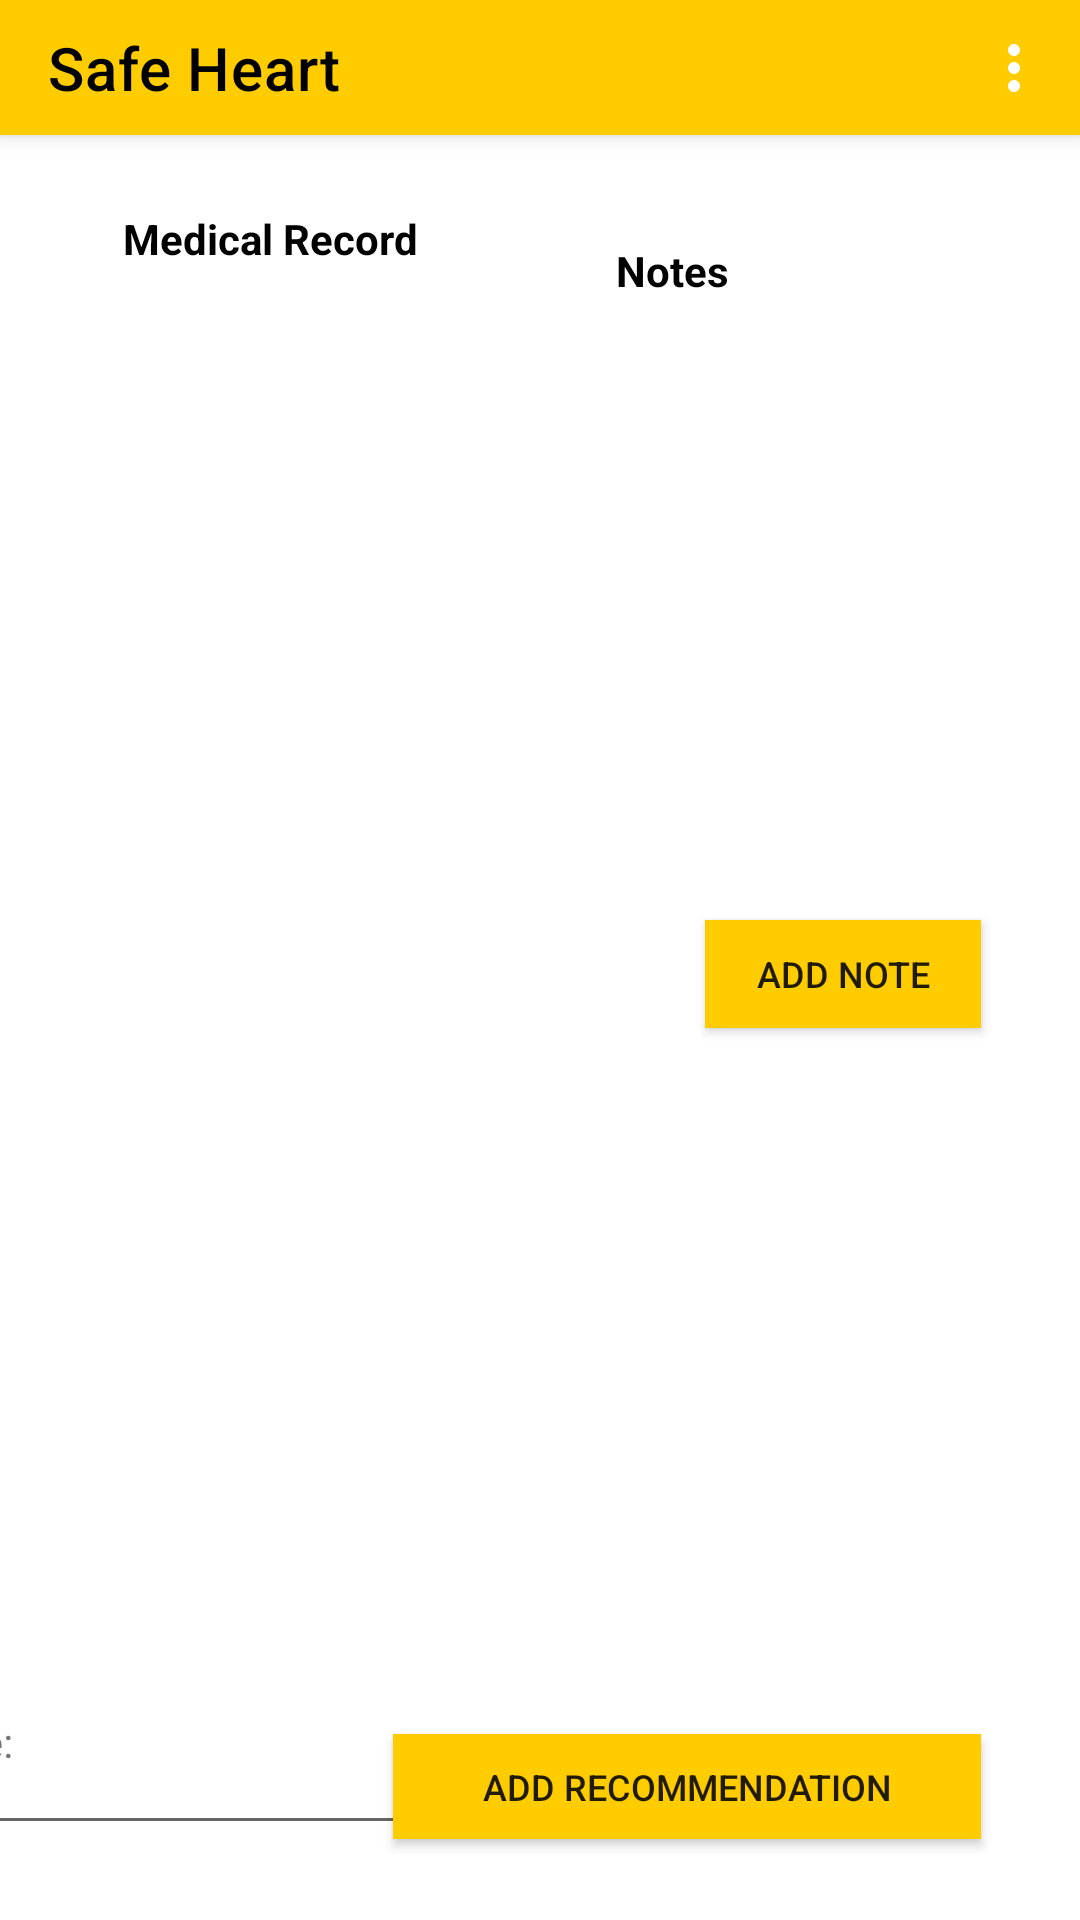

Android layout source for this screen:
<!-- AndroidManifest.xml: application theme actionbar -->
<!-- res/layout/medicalrecordcard.xml -->
<?xml version="1.0" encoding="utf-8"?>
<androidx.coordinatorlayout.widget.CoordinatorLayout xmlns:android="http://schemas.android.com/apk/res/android"
    xmlns:app="http://schemas.android.com/apk/res-auto"
    xmlns:tools="http://schemas.android.com/tools"
    android:layout_width="match_parent"
    android:layout_height="match_parent">

    <com.google.android.material.appbar.AppBarLayout
        android:layout_width="match_parent"
        android:layout_height="wrap_content">

        <com.google.android.material.appbar.MaterialToolbar
            android:id="@+id/topAppBar"
            style="@style/Widget.MaterialComponents.Toolbar.Primary"
            android:layout_width="match_parent"
            android:layout_height="45dp"
            app:menu="@menu/top_app_bar"
            app:title="Safe Heart"
            app:titleTextColor="#000000">

        </com.google.android.material.appbar.MaterialToolbar>
    </com.google.android.material.appbar.AppBarLayout>

    <androidx.constraintlayout.widget.ConstraintLayout
        android:layout_width="match_parent"
        android:layout_height="match_parent"
        android:layout_marginTop="45dp"
        tools:context=".MedicalRecord">

        <androidx.recyclerview.widget.RecyclerView
            android:id="@+id/recyclMedicalCard"
            android:layout_width="0dp"
            android:layout_height="match_parent"
            android:layout_margin="25dp"
            android:layout_marginStart="5dp"
            android:layout_marginEnd="5dp"
            app:layout_constraintBottom_toBottomOf="parent"
            app:layout_constraintEnd_toStartOf="@+id/guideline6"
            app:layout_constraintHorizontal_bias="0.0"
            app:layout_constraintStart_toStartOf="parent"
            app:layout_constraintTop_toTopOf="@+id/guideline9">

        </androidx.recyclerview.widget.RecyclerView>

        <androidx.constraintlayout.widget.Guideline
            android:id="@+id/guideline6"
            android:layout_width="wrap_content"
            android:layout_height="wrap_content"
            android:orientation="vertical"
            app:layout_constraintGuide_percent="0.50073206" />

        <androidx.constraintlayout.widget.Guideline
            android:id="@+id/guideline7"
            android:layout_width="wrap_content"
            android:layout_height="wrap_content"
            android:orientation="horizontal"
            app:layout_constraintEnd_toEndOf="parent"
            app:layout_constraintGuide_percent="0.5"
            app:layout_constraintStart_toStartOf="parent" />

        <androidx.constraintlayout.widget.Guideline
            android:id="@+id/guideline9"
            android:layout_width="wrap_content"
            android:layout_height="wrap_content"
            android:orientation="horizontal"
            app:layout_constraintEnd_toEndOf="parent"
            app:layout_constraintGuide_percent="0.05"
            app:layout_constraintStart_toStartOf="parent" />

        <androidx.recyclerview.widget.RecyclerView
            android:id="@+id/recyclNotes"
            android:layout_width="0dp"
            android:layout_height="0dp"
            android:layout_margin="25dp"
            android:background="#FFFFFF"
            app:layout_constraintBottom_toTopOf="@id/recyclRecommendations"
            app:layout_constraintEnd_toEndOf="parent"
            app:layout_constraintStart_toStartOf="@id/guideline6"
            app:layout_constraintTop_toTopOf="@id/guideline9">

        </androidx.recyclerview.widget.RecyclerView>

        <androidx.recyclerview.widget.RecyclerView
            android:id="@+id/recyclRecommendations"
            android:layout_width="0dp"
            android:layout_height="0dp"
            android:layout_margin="25dp"
            app:layout_constraintBottom_toBottomOf="parent"
            app:layout_constraintEnd_toEndOf="parent"
            app:layout_constraintHorizontal_bias="1.0"
            app:layout_constraintStart_toStartOf="@id/guideline6"
            app:layout_constraintTop_toTopOf="@id/guideline7"
            app:layout_constraintVertical_bias="0.49" />

        <TextView
            android:id="@+id/textView"
            android:layout_width="wrap_content"
            android:layout_height="wrap_content"
            android:text="Notes"
            android:textColor="#000000"
            android:textStyle="bold"
            app:layout_constraintBottom_toTopOf="@id/recyclNotes"
            app:layout_constraintStart_toStartOf="@id/recyclNotes"
            app:layout_constraintTop_toTopOf="@id/guideline9"
            app:layout_constraintVertical_bias="1.0" />

        <TextView
            android:id="@+id/textView4"
            android:layout_width="wrap_content"
            android:layout_height="wrap_content"
            android:text="Recommendations"
            android:textColor="#000000"
            android:textStyle="bold"
            app:layout_constraintBottom_toTopOf="@id/guideline7"
            app:layout_constraintStart_toStartOf="@id/recyclRecommendations"
            app:layout_constraintTop_toTopOf="@id/recyclRecommendations" />

        <Button
            android:id="@+id/addRecom"
            android:layout_width="196dp"
            android:layout_height="35dp"
            android:layout_marginEnd="8dp"
            android:layout_marginBottom="2dp"
            android:background="#FFCC00"
            android:text="Add Recommendation"
            android:textSize="12sp"
            app:layout_constraintBottom_toBottomOf="@+id/recyclRecommendations"
            app:layout_constraintEnd_toEndOf="@+id/recyclRecommendations" />

        <Button
            android:id="@+id/addNote"
            android:layout_width="92dp"
            android:layout_height="36dp"
            android:layout_marginEnd="8dp"
            android:background="#FFCC00"
            android:text="Add Note"
            android:textSize="12sp"
            app:layout_constraintBottom_toBottomOf="@+id/recyclNotes"
            app:layout_constraintEnd_toEndOf="@+id/recyclNotes" />

        <EditText
            android:id="@+id/reynoldRiskScore"
            android:layout_width="292dp"
            android:layout_height="44dp"
            android:ems="10"
            android:inputType="textPersonName"
            app:layout_constraintBottom_toBottomOf="@+id/recyclMedicalCard"
            app:layout_constraintEnd_toEndOf="@+id/recyclMedicalCard"
            app:layout_constraintHorizontal_bias="1.0"
            app:layout_constraintStart_toStartOf="@+id/recyclMedicalCard" />

        <TextView
            android:id="@+id/textView5"
            android:layout_width="wrap_content"
            android:layout_height="wrap_content"
            android:layout_marginStart="12dp"
            android:text="Reynolds Risk Score:"
            android:textStyle="normal"
            app:layout_constraintStart_toStartOf="@+id/reynoldRiskScore"
            app:layout_constraintTop_toTopOf="@+id/reynoldRiskScore"
            tools:textColor="#000000" />

        <TextView
            android:id="@+id/textView12"
            android:layout_width="wrap_content"
            android:layout_height="wrap_content"
            android:text="Medical Record"
            android:textColor="#000000"
            android:textStyle="bold"
            app:layout_constraintEnd_toEndOf="@+id/recyclMedicalCard"
            app:layout_constraintStart_toStartOf="@+id/recyclMedicalCard"
            app:layout_constraintTop_toTopOf="@+id/recyclMedicalCard" />

    </androidx.constraintlayout.widget.ConstraintLayout>

</androidx.coordinatorlayout.widget.CoordinatorLayout>
<!-- resources referenced by this layout -->
<resources>
  <style name="actionbar" parent="Theme.MaterialComponents.Light.NoActionBar">
          <item name="colorPrimary">@color/colorPrimary</item>
          <item name="colorPrimaryDark">@color/colorPrimaryDark</item>
          <item name="colorAccent">@color/colorAccent</item>
          <item name="backgroundColor">@color/backgroundColor</item>
      </style>
  <color name="colorPrimary">#FFCC00</color>
  <color name="colorPrimaryDark">#3700B3</color>
  <color name="colorAccent">#03DAC5</color>
  <color name="backgroundColor">#0DC7EDE6</color>
</resources>
